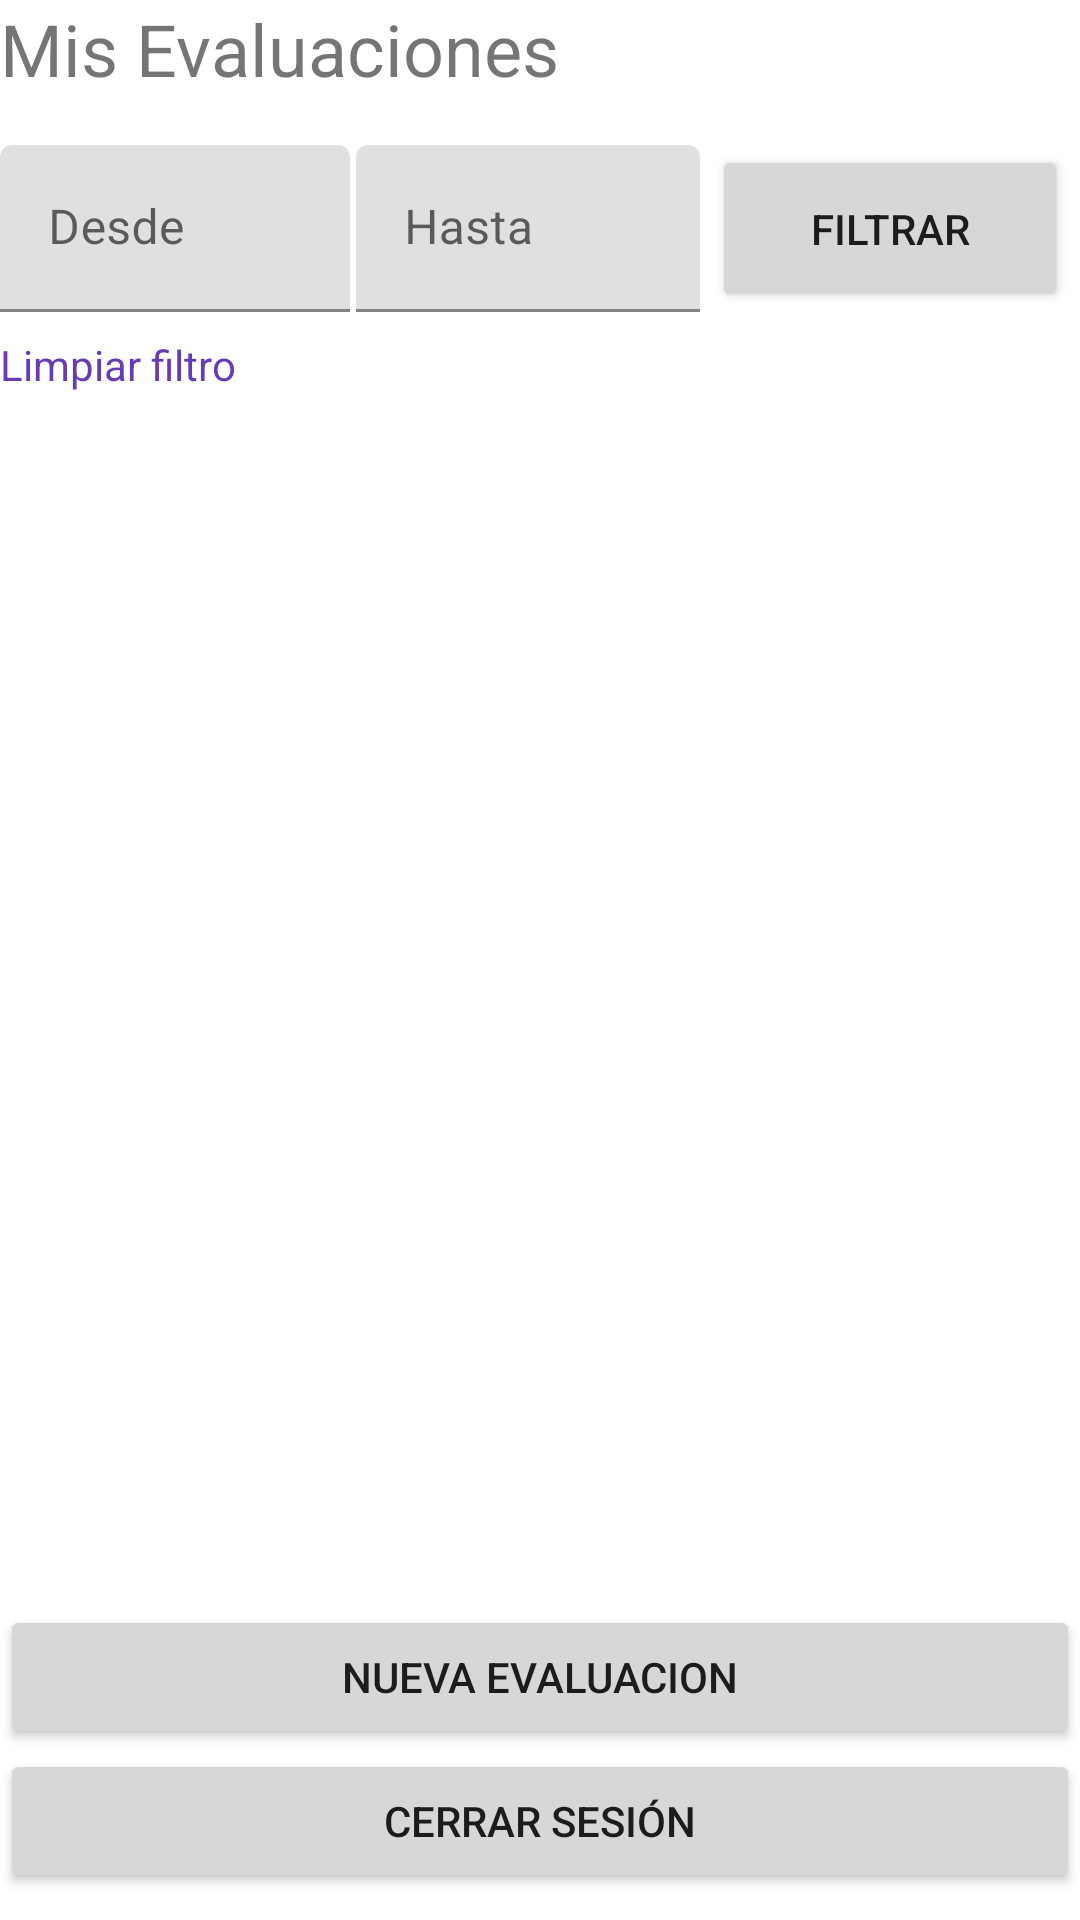

Android layout source for this screen:
<!-- AndroidManifest.xml: application theme Theme.IC206IECIREOL -->
<!-- res/layout/activity_main.xml -->
<?xml version="1.0" encoding="utf-8"?>
<androidx.constraintlayout.widget.ConstraintLayout xmlns:android="http://schemas.android.com/apk/res/android"
    xmlns:app="http://schemas.android.com/apk/res-auto"
    xmlns:tools="http://schemas.android.com/tools"
    android:layout_width="match_parent"
    android:layout_height="match_parent"
    tools:context=".MainActivity">


        <LinearLayout
            android:layout_width="match_parent"
            android:layout_height="wrap_content"
            android:orientation="vertical">

            <TextView
                android:id="@+id/activity_main_tv_title"
                android:layout_width="match_parent"
                android:layout_height="wrap_content"
                android:layout_marginBottom="16dp"
                android:text="Mis Evaluaciones"
                android:textSize="24sp" />


            <LinearLayout
                android:layout_width="match_parent"
                android:layout_height="wrap_content"
                android:orientation="horizontal">

                <com.google.android.material.textfield.TextInputLayout
                    android:id="@+id/activity_main_til_from"
                    android:layout_width="0dp"
                    android:layout_height="wrap_content"
                    android:layout_weight="1">

                    <com.google.android.material.textfield.TextInputEditText
                        android:layout_width="match_parent"
                        android:layout_height="wrap_content"
                        android:layout_marginRight="2dp"
                        android:focusable="false"
                        android:hint="Desde" />
                </com.google.android.material.textfield.TextInputLayout>

                <com.google.android.material.textfield.TextInputLayout
                    android:id="@+id/activity_main_til_to"
                    android:layout_width="0dp"
                    android:layout_height="wrap_content"
                    android:layout_weight="1">

                    <com.google.android.material.textfield.TextInputEditText
                        android:layout_width="match_parent"
                        android:layout_height="wrap_content"
                        android:layout_marginRight="4dp"
                        android:focusable="false"
                        android:hint="Hasta" />

                </com.google.android.material.textfield.TextInputLayout>

                <Button
                    android:id="@+id/activity_main_btn_filter"
                    android:layout_width="0dp"
                    android:layout_height="match_parent"
                    android:layout_marginRight="4dp"
                    android:layout_weight="1"
                    android:scaleX="1"
                    android:scaleY="1"
                    android:text="Filtrar" />

            </LinearLayout>

            <TextView
                android:id="@+id/activity_main_tv_clear_filter"
                android:layout_width="match_parent"
                android:layout_height="wrap_content"
                android:layout_marginTop="8dp"
                android:layout_marginBottom="8dp"
                android:layout_weight="1"
                android:text="Limpiar filtro"
                android:textColor="#673AB7" />

            <ListView
                android:id="@+id/activity_main_lv_all_evaluations"
                android:layout_width="match_parent"
                android:layout_height="396dp"
                android:layout_weight="1"></ListView>

            <Button
                android:id="@+id/activity_main_btn_new_evaluation"
                android:layout_width="match_parent"
                android:layout_height="match_parent"
                android:text="nueva evaluacion" />

            <Button
                android:id="@+id/activity_main_btn_logout"
                android:layout_width="match_parent"
                android:layout_height="wrap_content"
                android:text="cerrar sesión" />



        </LinearLayout>


</androidx.constraintlayout.widget.ConstraintLayout>
<!-- resources referenced by this layout -->
<resources>
  <style name="Theme.IC206IECIREOL" parent="Theme.MaterialComponents.DayNight.DarkActionBar">
          
          <item name="colorPrimary">@color/purple_500</item>
          <item name="colorPrimaryVariant">@color/purple_700</item>
          <item name="colorOnPrimary">@color/white</item>
          
          <item name="colorSecondary">@color/teal_200</item>
          <item name="colorSecondaryVariant">@color/teal_700</item>
          <item name="colorOnSecondary">@color/black</item>
          
          <item name="android:statusBarColor" tools:targetApi="l">?attr/colorPrimaryVariant</item>
          
      </style>
  <!-- not gathered from this repository: default colours our renderer supplied (Android Studio template values) -->
  <color name="purple_500">#FF6200EE</color>
  <color name="purple_700">#FF3700B3</color>
  <color name="teal_200">#FF03DAC5</color>
  <color name="teal_700">#FF018786</color>
  <color name="black">#FF000000</color>
  <color name="white">#FFFFFFFF</color>
</resources>
